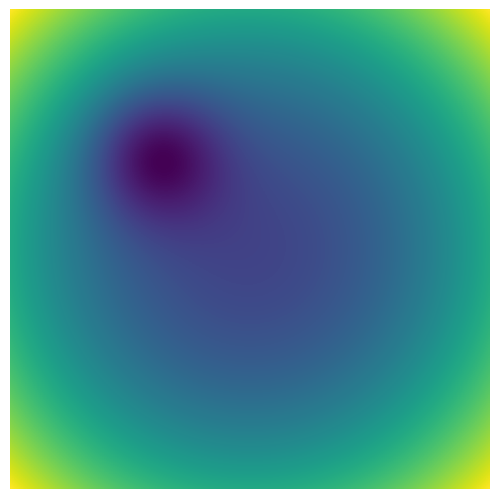
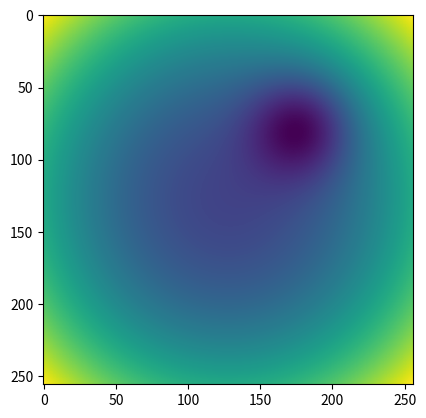
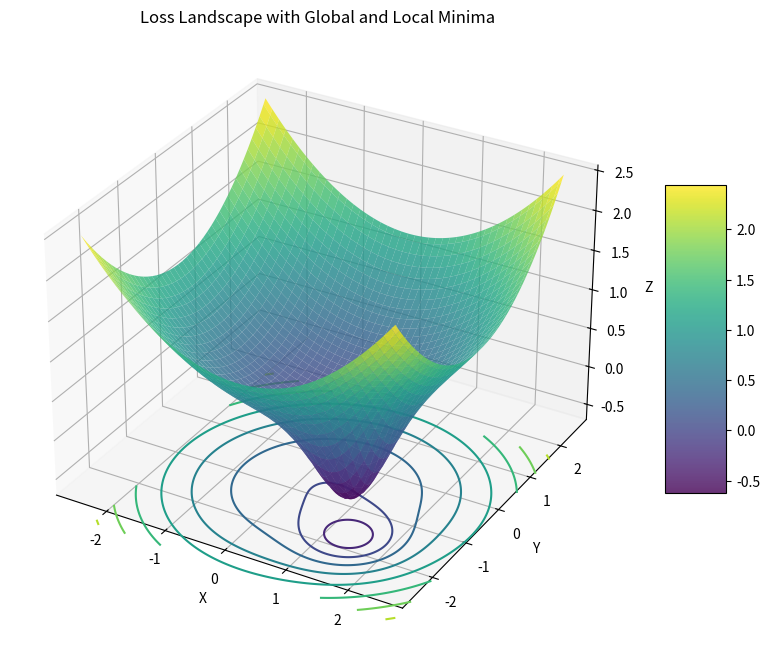

Write Python code to recreate these figures, in order.
import numpy as np
import matplotlib.pyplot as plt
from mpl_toolkits.mplot3d import Axes3D

# Create a grid of x and y values
x = np.linspace(-2.5, 2.5, 256)
y = np.linspace(-2.5, 2.5, 256)
X, Y = np.meshgrid(x, y)

# Create the large paraboloid (global minimum at (0,0))
Z_large = 0.2 * (X**2 + Y**2)

# Create the small paraboloid (local minimum) at position (1.5, -1.0)
local_min_x = 1.0
local_min_y = -1.0
small_width = 0.5  # Controls how narrow the paraboloid is

# Calculate distance from each point to the center of the small paraboloid
distance = (X - local_min_x)**2 + (Y - local_min_y)**2

# Create the small dip - using negative exponential to create a valley
Z_small = -1.0 * np.exp(-distance / small_width)

# Combine the two surfaces
Z = Z_large + Z_small

save_dir='data/backpropagation/hackin/p50/'
import os
os.makedirs(save_dir, exist_ok=True)

plt.figure(frameon=False)
ax = plt.Axes(plt.gcf(), [0., 0., 1., 1.])
ax.set_axis_off()
plt.gcf().add_axes(ax)
plt.imshow(np.rot90(Z)) #have to transpose if transposing u and v and param_surface_1
plt.savefig(save_dir+'p50_2d.png', bbox_inches='tight', pad_inches=0, dpi=300)
plt.close()

np.save(save_dir+'p50_2d', Z)

save_dir+'p50_2d'

# Z

Z.shape

plt.imshow(Z)

# Plot the surface
fig = plt.figure(figsize=(10, 8))
ax = fig.add_subplot(111, projection='3d')
surf = ax.plot_surface(X, Y, Z, cmap='viridis', alpha=0.8)
ax.set_xlabel('X')
ax.set_ylabel('Y')
ax.set_zlabel('Z')
ax.set_title('Loss Landscape with Global and Local Minima')

# Add colorbar
fig.colorbar(surf, ax=ax, shrink=0.5, aspect=5)

# Add a contour plot beneath
cset = ax.contour(X, Y, Z, zdir='z', offset=Z.min()-0.5, cmap='viridis')

plt.show()

# If you want just the numpy array without plotting:
# return Z
